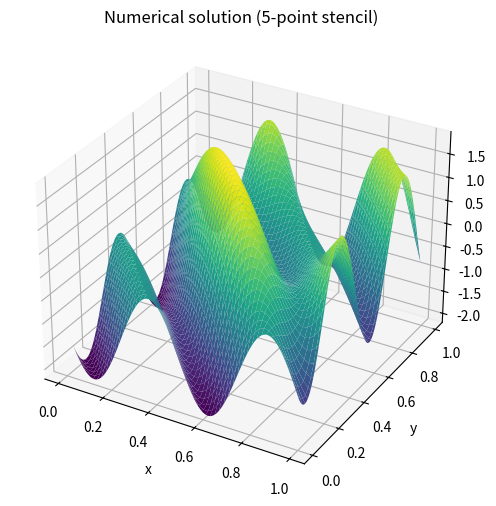

Write Python code to recreate this figure.
import numpy as np
import matplotlib.pyplot as plt
from scipy.sparse import spdiags, eye, kron
from scipy.sparse.linalg import cg, LinearOperator


# Exact solution
def u_exact(x, y):
    return np.sin(4 * np.pi * (x + y)) + np.cos(4 * np.pi * x * y)


# derivative of u
def f_rhs(x, y):
    term1 = -32 * np.pi**2 * np.sin(4 * np.pi * (x + y))
    term2 = -16 * np.pi**2 * (x**2 + y**2) * np.cos(4 * np.pi * x * y)
    return term1 + term2


def Amult(U, m):

    h = (m + 1) ** 2
    U_reshape = U.reshape((m, m))

    #    AU = np.zeros_like(U_reshape)

    AU = 4 * U_reshape.copy()

    # neighbors
    AU[:-1, :] -= U_reshape[1:, :]  # below
    AU[1:, :] -= U_reshape[:-1, :]  # above
    AU[:, :-1] -= U_reshape[:, 1:]  # right
    AU[:, 1:] -= U_reshape[:, :-1]  # left

    # scaling by the factor
    AU *= 1 / h**2

    return -AU.ravel()


def construct_b(m, f, u_boundary):
    h = 1.0 / (m + 1)
    x = np.linspace(h, 1 - h, m)
    y = np.linspace(h, 1 - h, m)

    X, Y = np.meshgrid(x, y)
    b = f(X, Y)
    b[0, :] -= u_boundary(x, 0) / h**2
    b[-1, :] -= u_boundary(x, 1) / h**2

    b[:, 0] -= u_boundary(0, y) / h**2
    b[:, -1] -= u_boundary(1, y) / h**2

    return b.ravel()


m = 100
F = construct_b(m, f_rhs, u_exact)

Aop = LinearOperator(shape=(m * m, m * m), matvec=lambda U: Amult(U, m), dtype=float)

U_sol, exit_code = cg(Aop, -F, atol=1e-10)
U_sol = U_sol.reshape((m, m))

print("exit_code =", exit_code)
print("solution =", U_sol)

# Interior grid for plotting / error check
h = 1.0 / (m + 1)
x = np.linspace(h, 1 - h, m)
y = np.linspace(h, 1 - h, m)
X, Y = np.meshgrid(x, y)


# Plot numerical solution
fig = plt.figure(figsize=(8, 6))
ax = fig.add_subplot(111, projection="3d")
ax.plot_surface(X, Y, U_sol, cmap="viridis")
ax.set_title("Numerical solution (5-point stencil)")
ax.set_xlabel("x")
ax.set_ylabel("y")
plt.show()
